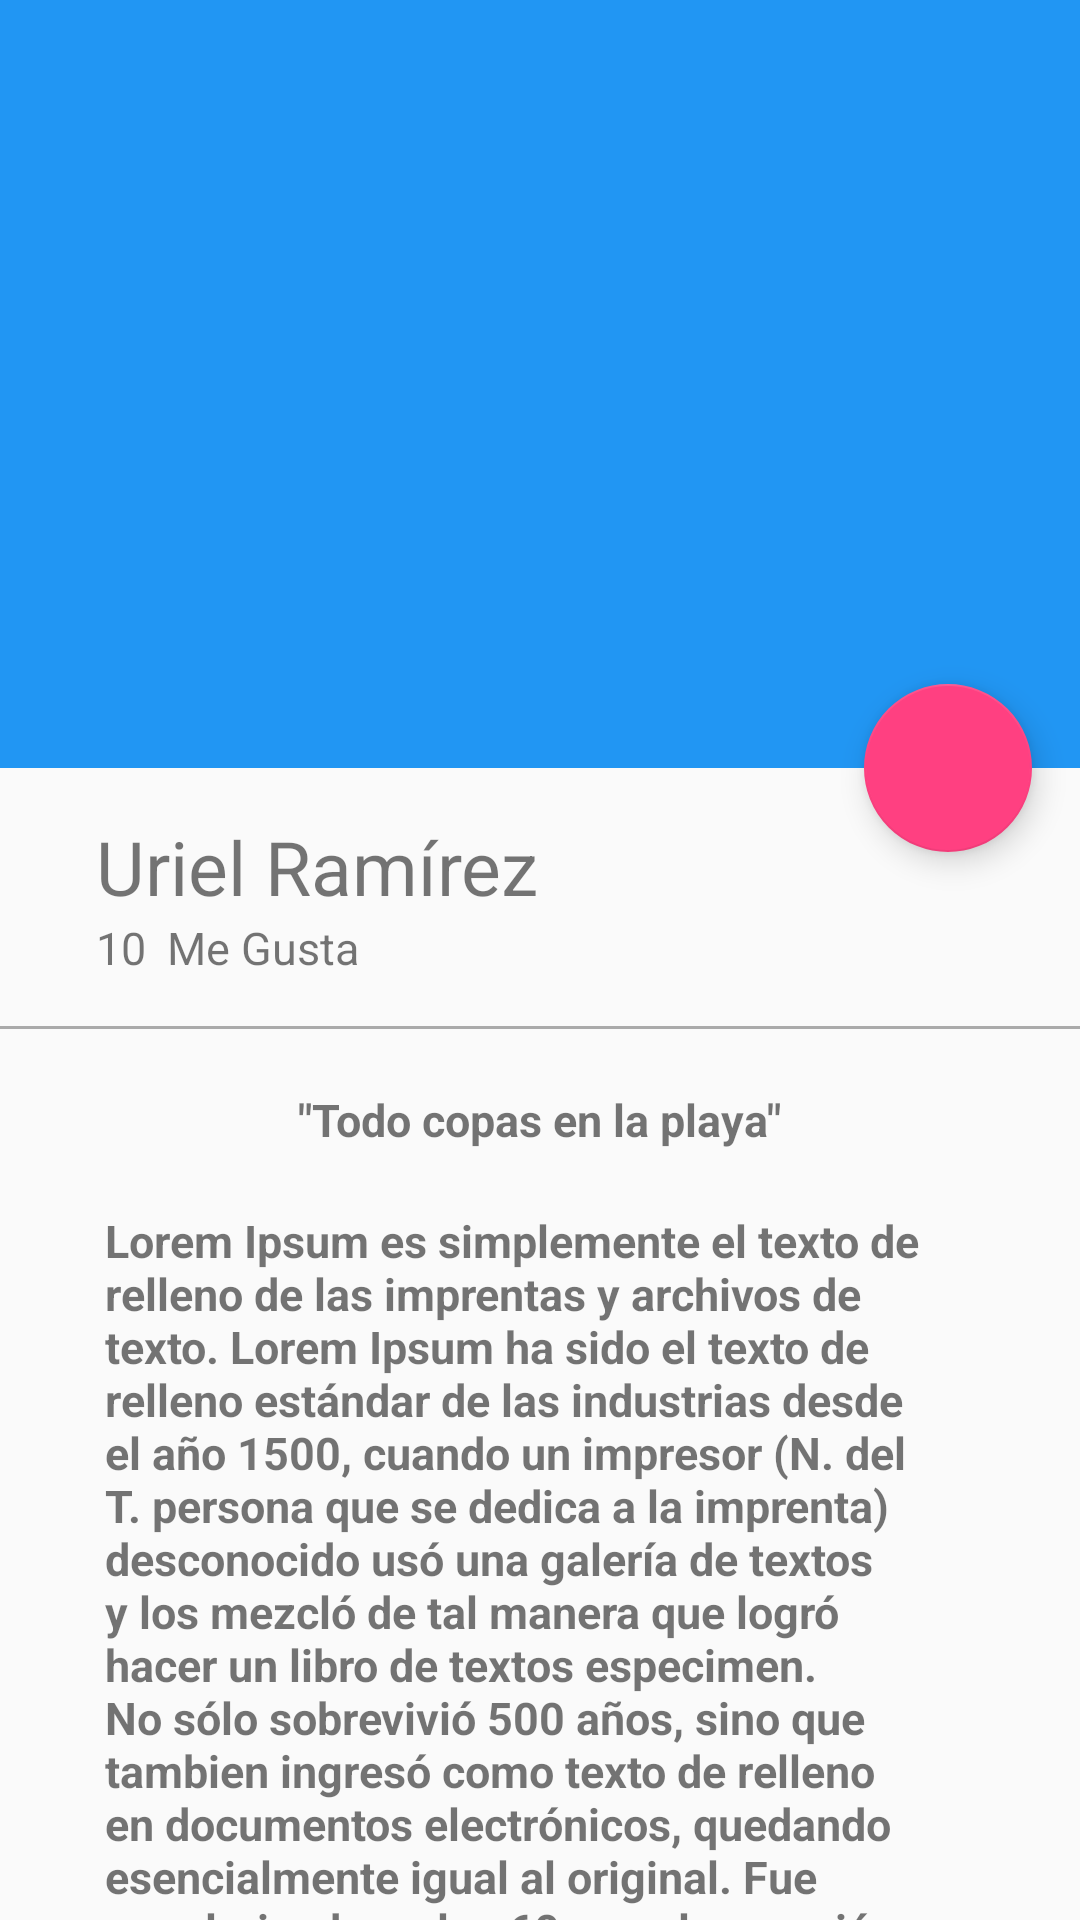

Reconstruct the res/layout file that produces this screen, plus the resources it refers to.
<!-- AndroidManifest.xml: application theme AppTheme -->
<!-- res/layout/activity_picture_detail.xml -->
<?xml version="1.0" encoding="utf-8"?>
<android.support.design.widget.CoordinatorLayout
    xmlns:android="http://schemas.android.com/apk/res/android"
    xmlns:app="http://schemas.android.com/apk/res-auto"
    xmlns:tools="http://schemas.android.com/tools"
    android:layout_width="match_parent"
    android:layout_height="match_parent"
    android:fitsSystemWindows="true"
    tools:context="com.pepivsky.platzigram.view.PictureDetailActivity">

    
    <android.support.design.widget.AppBarLayout
        android:id="@+id/appBar"
        android:layout_width="match_parent"
        android:layout_height="256dp"
        android:theme="@style/ThemeOverlay.AppCompat.Dark.ActionBar">

        
        <android.support.design.widget.CollapsingToolbarLayout
            android:layout_width="match_parent"
            android:layout_height="match_parent"
            android:id="@+id/collpasingToolbar"
            app:layout_scrollFlags="scroll|exitUntilCollapsed"
            app:contentScrim="@color/colorPrimary"
            >
            

            <ImageView
                android:id="@+id/ImageHeader"
                android:layout_width="match_parent"
                android:layout_height="match_parent"
                android:scaleType="centerCrop"
                android:background="@drawable/image"
                app:layout_collapseMode="parallax"
                android:transitionName="@string/transitionname_picture"
                />
            

            <android.support.v7.widget.Toolbar
                android:id="@+id/toolbar"
                android:layout_width="match_parent"
                android:layout_height="?attr/actionBarSize"
                app:popupTheme="@style/ThemeOverlay.AppCompat.Light"
                app:layout_collapseMode="pin"
                />
            

        </android.support.design.widget.CollapsingToolbarLayout>



    </android.support.design.widget.AppBarLayout>

    
    <android.support.v4.widget.NestedScrollView
        android:layout_width="match_parent"
        android:layout_height="match_parent"
        app:layout_behavior="@string/appbar_scrolling_view_behavior"
        >
        

        <LinearLayout
            android:layout_width="match_parent"
            android:layout_height="match_parent"
            android:orientation="vertical"
            android:paddingTop="@dimen/activity_vertical_margin"
            >

            <TextView
                android:id="@+id/userNameDetail"
                android:layout_width="wrap_content"
                android:layout_height="wrap_content"
                android:textSize="@dimen/textsize_usernamedetail"
                android:text="@string/userNameCard"
                android:paddingLeft="@dimen/padding_horizontal_login"
                android:paddingRight="@dimen/activity_vertical_margin"
                />

            <LinearLayout
                android:layout_width="match_parent"
                android:layout_height="wrap_content"
                android:orientation="horizontal"
                android:paddingBottom="@dimen/activity_vertical_margin"
                android:paddingLeft="@dimen/padding_horizontal_login"
                android:paddingRight="@dimen/padding_horizontal_login"
                >
                <TextView
                    android:id="@+id/likeNumberDetail"
                    android:layout_width="wrap_content"
                    android:layout_height="wrap_content"
                    android:textSize="@dimen/textsize_likenumberdetail"
                    android:text="10"
                    />

                <TextView
                    android:id="@+id/secondWordDetail"
                    android:layout_width="wrap_content"
                    android:layout_height="wrap_content"
                    android:textSize="@dimen/textsize_likenumberdetail"
                    android:text="@string/secondworddetail"
                    android:layout_marginLeft="@dimen/marginleft_secondword"
                    />

            </LinearLayout>

            
            <View
                android:layout_width="match_parent"
                android:layout_height="@dimen/height_divder"
                android:background="@android:color/darker_gray"
                >
            </View>

            <TextView
                android:id="@+id/titleImage"
                android:layout_width="wrap_content"
                android:layout_height="wrap_content"
                android:textSize="@dimen/textsize_likenumberdetail"
                android:text="@string/titleimagedetail"
                android:layout_gravity="center_horizontal"
                android:textStyle="bold"
                android:paddingTop="@dimen/padding_topimagedetail"
                />

            <TextView
                android:id="@+id/textContentImageDetail"
                android:layout_width="wrap_content"
                android:layout_height="wrap_content"
                android:textSize="@dimen/textsize_likenumberdetail"
                android:text="@string/lorem"
                android:layout_gravity="center_horizontal"
                android:textStyle="bold"
                android:paddingTop="@dimen/padding_topimagedetail"
                android:paddingLeft="@dimen/padding_horizontal_textcontentdetail"
                android:paddingRight="@dimen/padding_horizontal_textcontentdetail"
                />



        </LinearLayout>

    </android.support.v4.widget.NestedScrollView>

    <android.support.design.widget.FloatingActionButton
        android:id="@+id/fab"
        android:layout_width="wrap_content"
        android:layout_height="wrap_content"
        android:layout_margin="@dimen/fab_margin"
        app:srcCompat="@drawable/heart"
        app:layout_anchor="@+id/appBar"
        app:layout_anchorGravity="bottom|end"
        /> 



</android.support.design.widget.CoordinatorLayout>
<!-- resources referenced by this layout -->
<resources>
  <color name="colorPrimary">#2196F3</color>
  <dimen name="activity_vertical_margin">16dp</dimen>
  <dimen name="fab_margin">16dp</dimen>
  <dimen name="height_divder">1dp</dimen>
  <dimen name="marginleft_secondword">7dp</dimen>
  <dimen name="padding_horizontal_login">32dp</dimen>
  <dimen name="padding_horizontal_textcontentdetail">35dp</dimen>
  <dimen name="padding_topimagedetail">20dp</dimen>
  <dimen name="textsize_likenumberdetail">15sp</dimen>
  <dimen name="textsize_usernamedetail">25sp</dimen>
  <string name="lorem">Lorem Ipsum es simplemente el texto de relleno de las imprentas y archivos de texto. Lorem Ipsum ha sido el texto de relleno estándar de las industrias desde el año 1500, cuando un impresor (N. del T. persona que se dedica a la imprenta) desconocido usó una galería de textos y los mezcló de tal manera que logró hacer un libro de textos especimen. No sólo sobrevivió 500 años, sino que tambien ingresó como texto de relleno en documentos electrónicos, quedando esencialmente igual al original. Fue popularizado en los 60s con la creación de las hojas \"Letraset\", las cuales contenian pasajes de Lorem Ipsum, y más recientemente con software de autoedición, como por ejemplo Aldus PageMaker, el cual incluye versiones de Lorem Ipsum.</string>
  <string name="secondworddetail">Me Gusta</string>
  <string name="titleimagedetail">\"Todo copas en la playa\"</string>
  <string name="transitionname_picture">transitionnamepicture</string>
  <string name="userNameCard">Uriel  Ramírez</string>
  <style name="AppTheme" parent="Theme.AppCompat.Light.NoActionBar"> //No action bar para quitar la toolbar
          
          <item name="colorPrimary">@color/colorPrimary</item>
          <item name="colorPrimaryDark">@color/colorPrimaryDark</item>
          <item name="colorAccent">@color/colorAccent</item>
  
      </style>
  <color name="colorPrimaryDark">#1976D2</color>
  <color name="colorAccent">#FF4081</color>
</resources>
